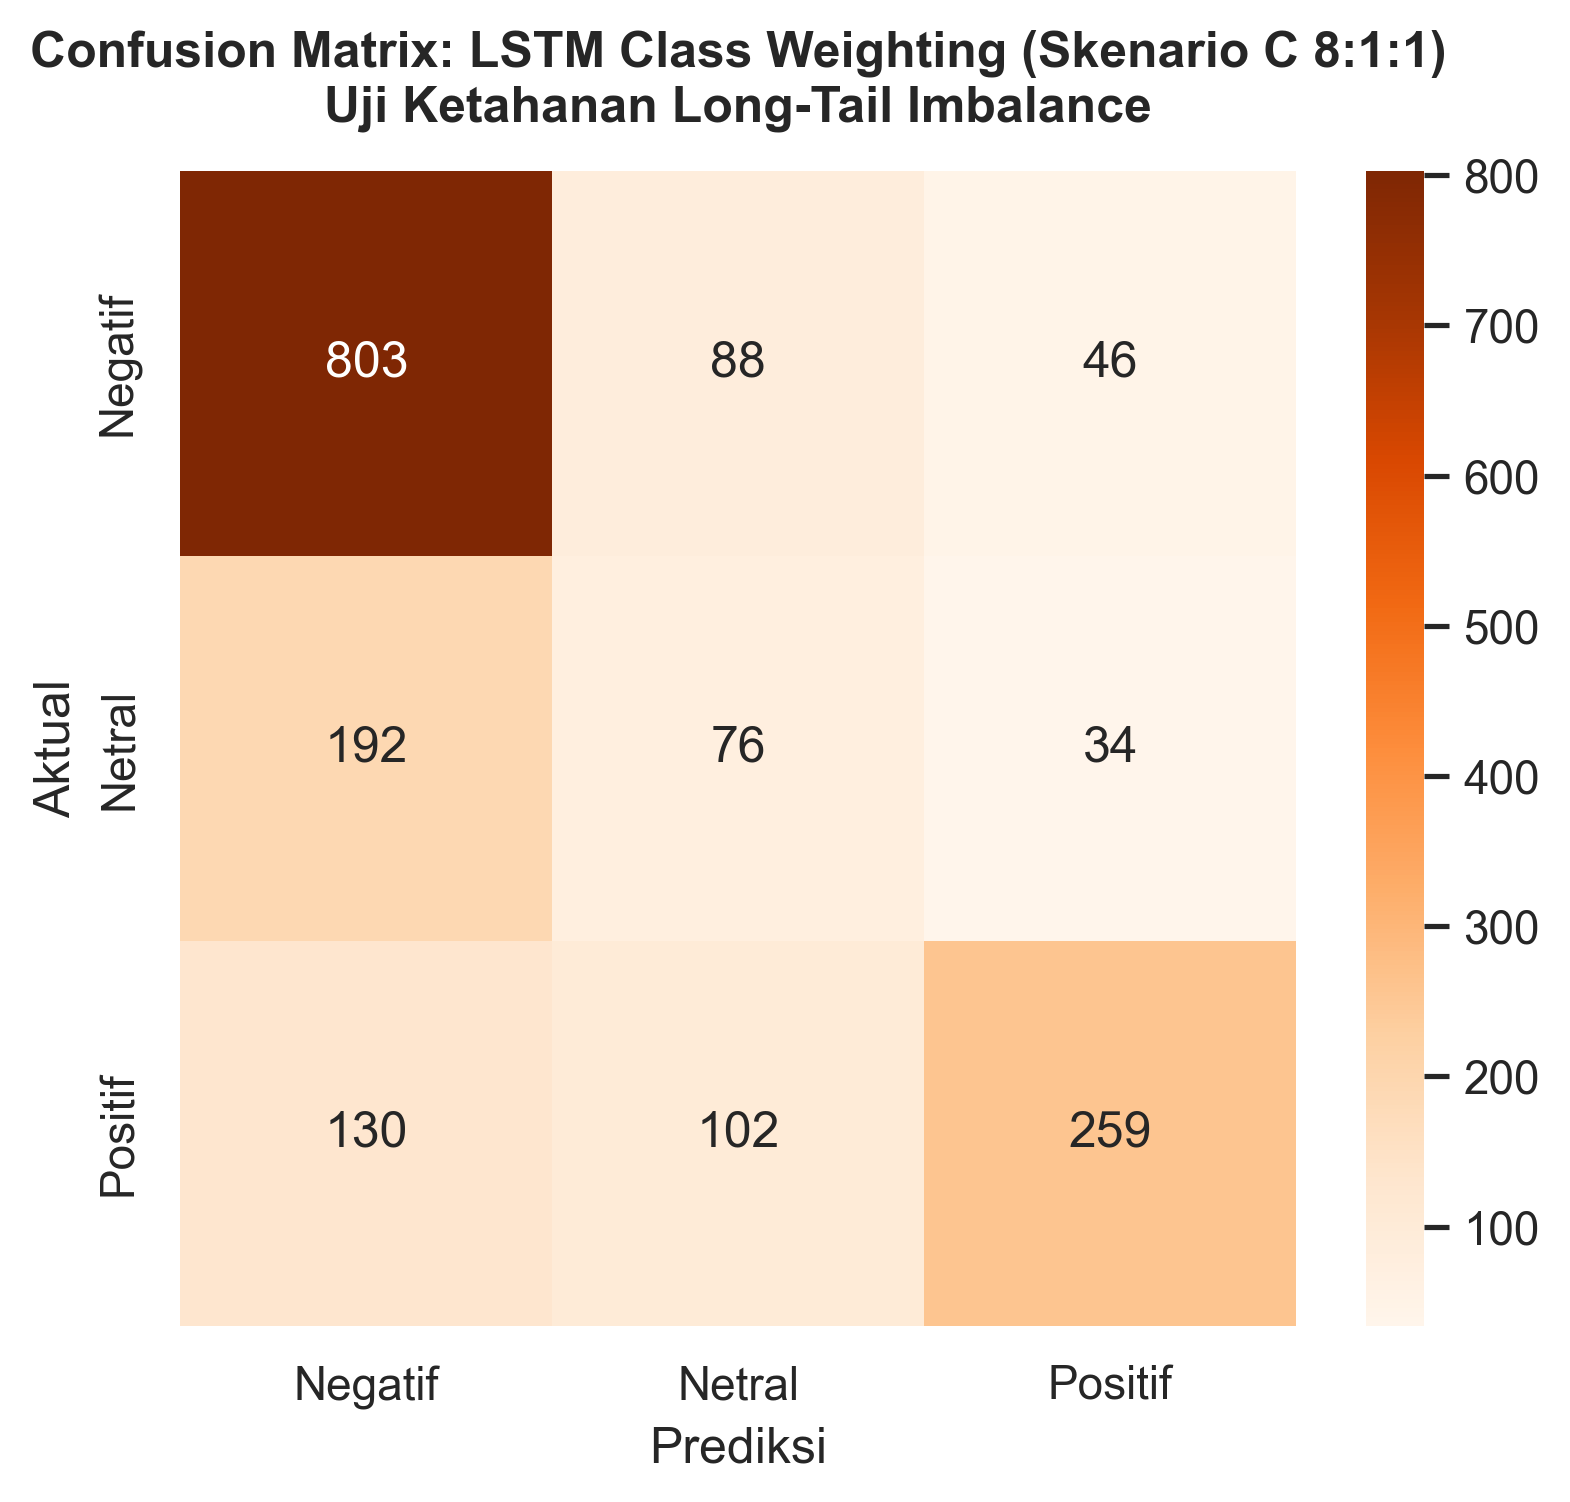

Data behind this chart, as committed beside it:
, Pred_Negatif, Pred_Netral, Pred_Positif
Aktual_Negatif, 803, 88, 46
Aktual_Netral, 192, 76, 34
Aktual_Positif, 130, 102, 259
